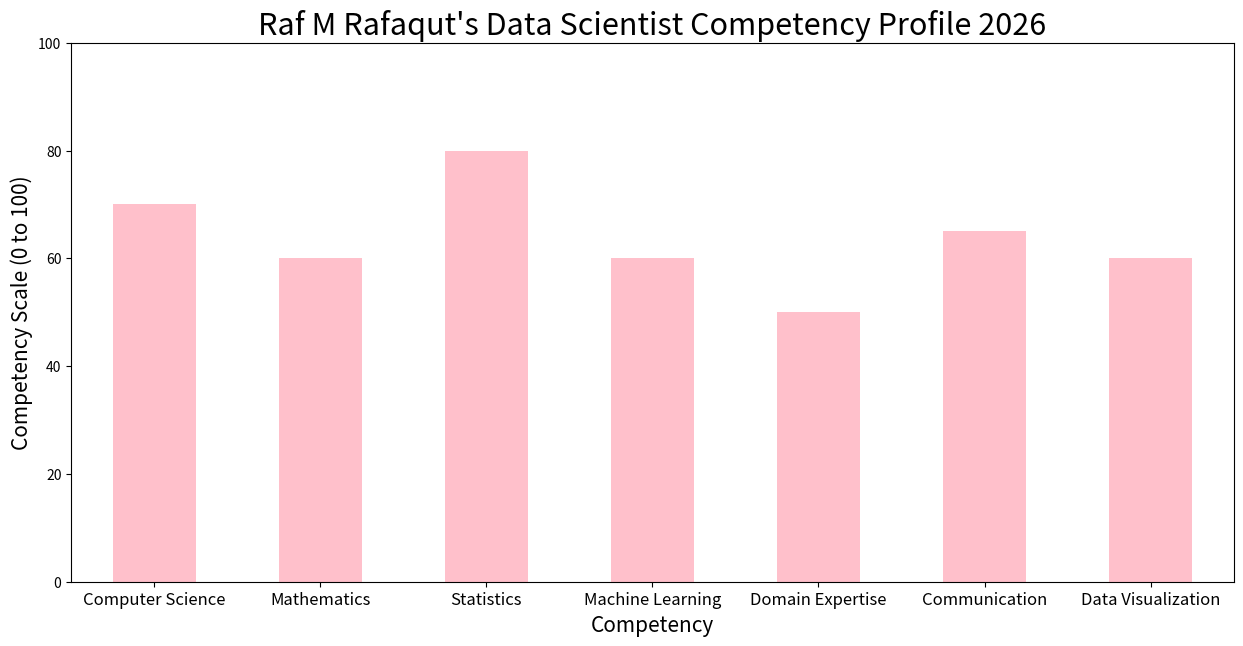

Here is the Python script that generated this plot:
"""
Project: Big Data Competency Profile
By:      Raf M Rafaqut
About:   This Python (v2.7) Code Creates a Big Data Competency Profile Bar Chart as Described By
O'Neil &  Schutt p60 (2014) "Doing Data Science"
LinkedIn: https://www.linkedin.com/in/rafaqut
"""

import time
import pandas as pd
import os
import matplotlib.pyplot as plt

date = (time.strftime("%Y"))

#  Stats
name = 'Raf M Rafaqut'
bar_data_labels = ['Computer Science', 'Mathematics', 'Statistics', 'Machine Learning', 'Domain Expertise',
                   'Communication', 'Data Visualization']
bar_data = [70, 60, 80, 60, 50, 65, 60]# ratings from 0 to 100.
bar_data = pd.DataFrame(bar_data)

# output path
if not os.path.exists("%s_BD_Profile" % name):
    os.makedirs("%s_BD_Profile" % name)

# plot
bar_data.plot(kind='bar', color='pink', ylim=[0,100], legend=False,
              figsize=[15,7]).set_xticklabels(labels=bar_data_labels, rotation=0, fontsize=12)
plt.title("%s's Data Scientist Competency Profile %s" % (name, date), fontsize=22)
plt.xlabel('Competency', fontsize=15)
plt.ylabel("Competency Scale (0 to 100)", fontsize=15)
plt.savefig('BD_Profile.png')